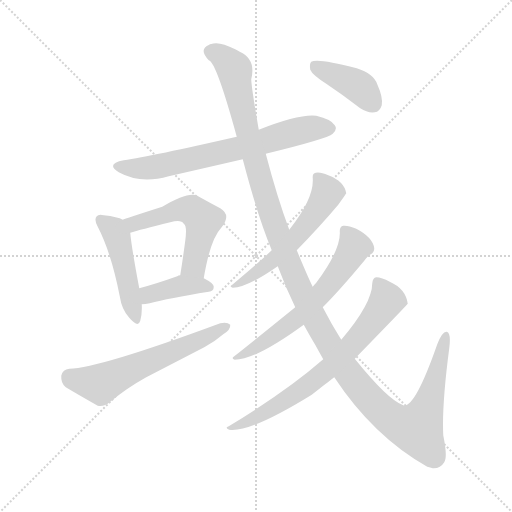
t = 0.00 s
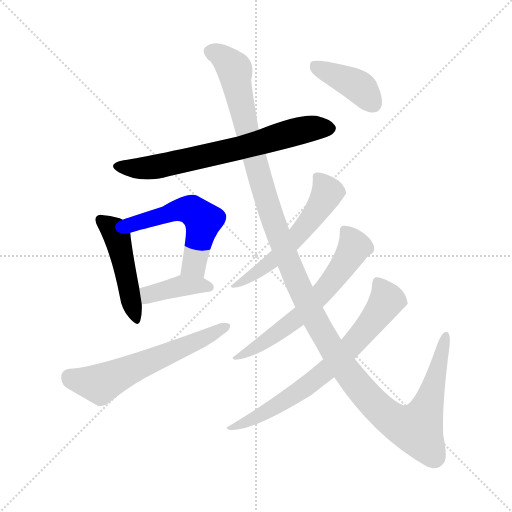
t = 1.68 s
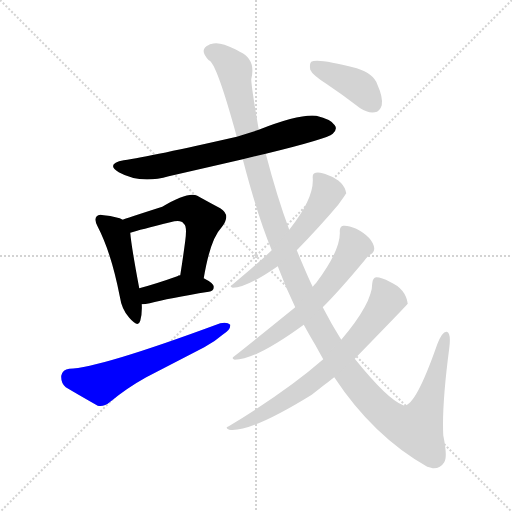
t = 3.36 s
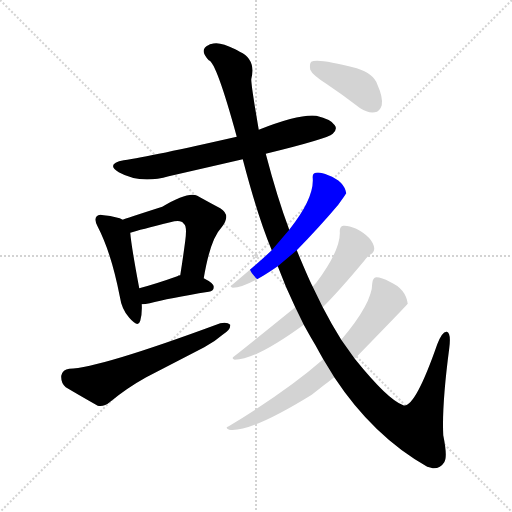
t = 5.04 s
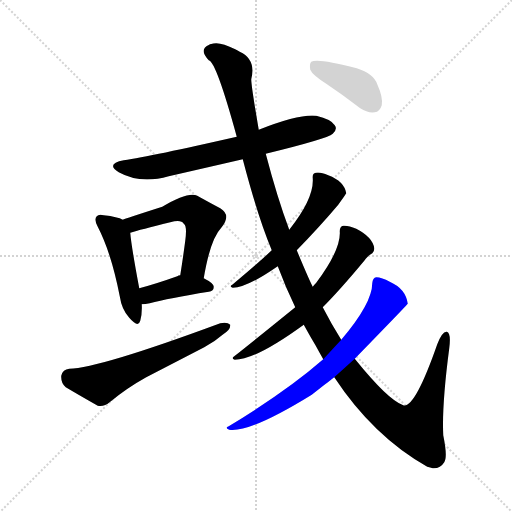
t = 6.73 s
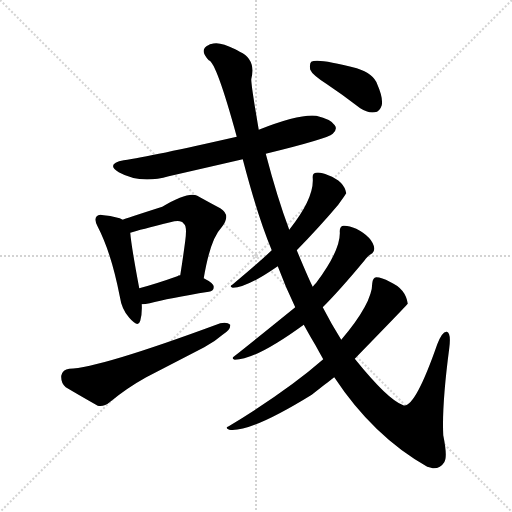
t = 8.41 s

The animated SVG that drew these frames (rendered in a browser with its animation timeline set to each time). Animation: 10 CSS @keyframes rules; one cycle of 8.41 s.

<svg version="1.1" viewBox="0 0 1024 1024" xmlns="http://www.w3.org/2000/svg">
  <g stroke="lightgray" stroke-dasharray="1,1" stroke-width="1" transform="scale(4, 4)">
    <line x1="0" y1="0" x2="256" y2="256"></line>
    <line x1="256" y1="0" x2="0" y2="256"></line>
    <line x1="128" y1="0" x2="128" y2="256"></line>
    <line x1="0" y1="128" x2="256" y2="128"></line>
  </g>
<g transform="scale(1, -1) translate(0, -900)">
   <style type="text/css">
    @keyframes keyframes0 {
      from {
       stroke: blue;
       stroke-dashoffset: 686;
       stroke-width: 128;
       }
       69% {
       animation-timing-function: step-end;
       stroke: blue;
       stroke-dashoffset: 0;
       stroke-width: 128;
       }
       to {
       stroke: black;
       stroke-width: 1024;
       }
       }
       #make-me-a-hanzi-animation-0 {
         animation: keyframes0 0.808268s both;
         animation-delay: 0.000000s;
         animation-timing-function: linear;
       }
    @keyframes keyframes1 {
      from {
       stroke: blue;
       stroke-dashoffset: 471;
       stroke-width: 128;
       }
       61% {
       animation-timing-function: step-end;
       stroke: blue;
       stroke-dashoffset: 0;
       stroke-width: 128;
       }
       to {
       stroke: black;
       stroke-width: 1024;
       }
       }
       #make-me-a-hanzi-animation-1 {
         animation: keyframes1 0.633301s both;
         animation-delay: 0.808268s;
         animation-timing-function: linear;
       }
    @keyframes keyframes2 {
      from {
       stroke: blue;
       stroke-dashoffset: 539;
       stroke-width: 128;
       }
       64% {
       animation-timing-function: step-end;
       stroke: blue;
       stroke-dashoffset: 0;
       stroke-width: 128;
       }
       to {
       stroke: black;
       stroke-width: 1024;
       }
       }
       #make-me-a-hanzi-animation-2 {
         animation: keyframes2 0.688639s both;
         animation-delay: 1.441569s;
         animation-timing-function: linear;
       }
    @keyframes keyframes3 {
      from {
       stroke: blue;
       stroke-dashoffset: 396;
       stroke-width: 128;
       }
       56% {
       animation-timing-function: step-end;
       stroke: blue;
       stroke-dashoffset: 0;
       stroke-width: 128;
       }
       to {
       stroke: black;
       stroke-width: 1024;
       }
       }
       #make-me-a-hanzi-animation-3 {
         animation: keyframes3 0.572266s both;
         animation-delay: 2.130208s;
         animation-timing-function: linear;
       }
    @keyframes keyframes4 {
      from {
       stroke: blue;
       stroke-dashoffset: 599;
       stroke-width: 128;
       }
       66% {
       animation-timing-function: step-end;
       stroke: blue;
       stroke-dashoffset: 0;
       stroke-width: 128;
       }
       to {
       stroke: black;
       stroke-width: 1024;
       }
       }
       #make-me-a-hanzi-animation-4 {
         animation: keyframes4 0.737467s both;
         animation-delay: 2.702474s;
         animation-timing-function: linear;
       }
    @keyframes keyframes5 {
      from {
       stroke: blue;
       stroke-dashoffset: 1343;
       stroke-width: 128;
       }
       81% {
       animation-timing-function: step-end;
       stroke: blue;
       stroke-dashoffset: 0;
       stroke-width: 128;
       }
       to {
       stroke: black;
       stroke-width: 1024;
       }
       }
       #make-me-a-hanzi-animation-5 {
         animation: keyframes5 1.342936s both;
         animation-delay: 3.439941s;
         animation-timing-function: linear;
       }
    @keyframes keyframes6 {
      from {
       stroke: blue;
       stroke-dashoffset: 558;
       stroke-width: 128;
       }
       64% {
       animation-timing-function: step-end;
       stroke: blue;
       stroke-dashoffset: 0;
       stroke-width: 128;
       }
       to {
       stroke: black;
       stroke-width: 1024;
       }
       }
       #make-me-a-hanzi-animation-6 {
         animation: keyframes6 0.704102s both;
         animation-delay: 4.782878s;
         animation-timing-function: linear;
       }
    @keyframes keyframes7 {
      from {
       stroke: blue;
       stroke-dashoffset: 620;
       stroke-width: 128;
       }
       67% {
       animation-timing-function: step-end;
       stroke: blue;
       stroke-dashoffset: 0;
       stroke-width: 128;
       }
       to {
       stroke: black;
       stroke-width: 1024;
       }
       }
       #make-me-a-hanzi-animation-7 {
         animation: keyframes7 0.754557s both;
         animation-delay: 5.486979s;
         animation-timing-function: linear;
       }
    @keyframes keyframes8 {
      from {
       stroke: blue;
       stroke-dashoffset: 703;
       stroke-width: 128;
       }
       70% {
       animation-timing-function: step-end;
       stroke: blue;
       stroke-dashoffset: 0;
       stroke-width: 128;
       }
       to {
       stroke: black;
       stroke-width: 1024;
       }
       }
       #make-me-a-hanzi-animation-8 {
         animation: keyframes8 0.822103s both;
         animation-delay: 6.241536s;
         animation-timing-function: linear;
       }
    @keyframes keyframes9 {
      from {
       stroke: blue;
       stroke-dashoffset: 401;
       stroke-width: 128;
       }
       57% {
       animation-timing-function: step-end;
       stroke: blue;
       stroke-dashoffset: 0;
       stroke-width: 128;
       }
       to {
       stroke: black;
       stroke-width: 1024;
       }
       }
       #make-me-a-hanzi-animation-9 {
         animation: keyframes9 0.576335s both;
         animation-delay: 7.063639s;
         animation-timing-function: linear;
       }
</style>
<path d="M 531.5 592.5 Q 654.5 622.5 665.5 632.5 Q 675.5 641.5 669.5 649.5 Q 662.5 661.5 632.5 668.5 Q 598.5 672.5 517.5 640.5 L 473.5 626.5 Q 302.5 587.5 247.5 579.5 Q 210.5 572.5 237.5 555.5 Q 280.5 531.5 337.5 547.5 Q 407.5 563.5 485.5 581.5 L 531.5 592.5 Z" fill="lightgray"></path> 
<path d="M 245.5 460.5 Q 235.5 466.5 207.5 469.5 Q 197.5 472.5 193.5 467.5 Q 187.5 461.5 195.5 446.5 Q 222.5 394.5 239.5 307.5 Q 243.5 280.5 258.5 264.5 Q 276.5 243.5 280.5 258.5 Q 284.5 271.5 283.5 291.5 L 278.5 323.5 Q 262.5 408.5 260.5 434.5 C 258.5 454.5 258.5 454.5 245.5 460.5 Z" fill="lightgray"></path> 
<path d="M 407.5 343.5 Q 420.5 421.5 442.5 444.5 Q 463.5 469.5 440.5 483.5 Q 421.5 493.5 394.5 508.5 Q 376.5 517.5 324.5 486.5 Q 249.5 462.5 245.5 460.5 C 217.5 450.5 231.5 425.5 260.5 434.5 Q 279.5 440.5 340.5 455.5 Q 362.5 461.5 367.5 452.5 Q 374.5 448.5 370.5 418.5 Q 366.5 387.5 360.5 349.5 C 355.5 319.5 402.5 313.5 407.5 343.5 Z" fill="lightgray"></path> 
<path d="M 283.5 291.5 Q 290.5 291.5 299.5 293.5 Q 336.5 303.5 417.5 316.5 Q 427.5 317.5 427.5 326.5 Q 427.5 333.5 407.5 343.5 L 360.5 349.5 Q 356.5 349.5 354.5 347.5 Q 312.5 332.5 278.5 323.5 C 249.5 315.5 253.5 290.5 283.5 291.5 Z" fill="lightgray"></path> 
<path d="M 138.5 162.5 Q 125.5 161.5 122.5 148.5 Q 121.5 133.5 131.5 125.5 Q 158.5 109.5 195.5 88.5 Q 207.5 85.5 220.5 96.5 Q 254.5 124.5 292.5 145.5 L 408.5 205.5 Q 430.5 217.5 446.5 231.5 Q 461.5 240.5 460.5 250.5 Q 454.5 256.5 440.5 253.5 Q 197.5 163.5 138.5 162.5 Z" fill="lightgray"></path> 
<path d="M 668.5 145.5 Q 746.5 27.5 854.5 -33.5 Q 860.5 -34.5 865.5 -36.5 Q 880.5 -37.5 888.5 -24.5 Q 895.5 -14.5 886.5 29.5 Q 883.5 89.5 898.5 203.5 Q 902.5 234.5 893.5 236.5 Q 884.5 237.5 874.5 211.5 Q 829.5 82.5 806.5 89.5 Q 776.5 99.5 709.5 182.5 L 682.5 220.5 Q 663.5 250.5 645.5 285.5 L 625.5 326.5 Q 618.5 339.5 593.5 399.5 L 578.5 440.5 Q 554.5 504.5 531.5 592.5 L 517.5 640.5 Q 502.5 727.5 502.5 741.5 Q 512.5 781.5 479.5 796.5 Q 475.5 799.5 470.5 801.5 Q 446.5 813.5 432.5 813.5 Q 419.5 812.5 418.5 810.5 Q 396.5 801.5 417.5 779.5 Q 432.5 776.5 473.5 626.5 L 485.5 581.5 Q 515.5 466.5 543.5 399.5 L 555.5 367.5 Q 571.5 324.5 590.5 285.5 L 607.5 250.5 Q 619.5 228.5 631.5 208.5 Q 638.5 195.5 646.5 181.5 L 668.5 145.5 Z" fill="lightgray"></path> 
<path d="M 593.5 399.5 Q 638.5 445.5 676.5 490.5 Q 691.5 511.5 692.5 513.5 Q 688.5 537.5 656.5 549.5 Q 640.5 556.5 631.5 554.5 Q 624.5 553.5 625.5 543.5 Q 628.5 503.5 578.5 440.5 L 543.5 399.5 Q 518.5 375.5 464.5 330.5 Q 457.5 327.5 465.5 324.5 Q 493.5 324.5 555.5 367.5 L 593.5 399.5 Z" fill="lightgray"></path> 
<path d="M 645.5 285.5 Q 679.5 319.5 728.5 378.5 Q 735.5 388.5 741.5 391.5 Q 748.5 395.5 748.5 403.5 Q 745.5 425.5 712.5 442.5 Q 696.5 449.5 686.5 448.5 Q 679.5 447.5 679.5 437.5 Q 682.5 401.5 632.5 334.5 Q 628.5 330.5 625.5 326.5 L 590.5 285.5 Q 500.5 212.5 468.5 187.5 Q 461.5 183.5 469.5 180.5 Q 511.5 180.5 607.5 250.5 L 645.5 285.5 Z" fill="lightgray"></path> 
<path d="M 646.5 181.5 Q 574.5 118.5 457.5 47.5 Q 448.5 44.5 458.5 40.5 Q 500.5 34.5 623.5 110.5 Q 665.5 143.5 668.5 145.5 L 709.5 182.5 Q 814.5 290.5 815.5 292.5 Q 811.5 322.5 779.5 336.5 Q 763.5 345.5 752.5 345.5 Q 745.5 344.5 744.5 333.5 Q 744.5 293.5 682.5 220.5 L 646.5 181.5 Z" fill="lightgray"></path> 
<path d="M 652.5 732.5 Q 685.5 710.5 720.5 683.5 Q 735.5 673.5 749.5 675.5 Q 759.5 676.5 763.5 689.5 Q 766.5 704.5 754.5 731.5 Q 747.5 752.5 713.5 763.5 Q 634.5 784.5 622.5 776.5 Q 618.5 772.5 620.5 760.5 Q 624.5 750.5 652.5 732.5 Z" fill="lightgray"></path> 
      <clipPath id="make-me-a-hanzi-clip-0">
      <path d="M 531.5 592.5 Q 654.5 622.5 665.5 632.5 Q 675.5 641.5 669.5 649.5 Q 662.5 661.5 632.5 668.5 Q 598.5 672.5 517.5 640.5 L 473.5 626.5 Q 302.5 587.5 247.5 579.5 Q 210.5 572.5 237.5 555.5 Q 280.5 531.5 337.5 547.5 Q 407.5 563.5 485.5 581.5 L 531.5 592.5 Z" fill="lightgray"></path>
      </clipPath>
      <path clip-path="url(#make-me-a-hanzi-clip-0)" d="M 239.5 568.5 L 262.5 563.5 L 321.5 568.5 L 457.5 598.5 L 610.5 641.5 L 659.5 642.5 " fill="none" id="make-me-a-hanzi-animation-0" stroke-dasharray="558 1116" stroke-linecap="round"></path>

      <clipPath id="make-me-a-hanzi-clip-1">
      <path d="M 245.5 460.5 Q 235.5 466.5 207.5 469.5 Q 197.5 472.5 193.5 467.5 Q 187.5 461.5 195.5 446.5 Q 222.5 394.5 239.5 307.5 Q 243.5 280.5 258.5 264.5 Q 276.5 243.5 280.5 258.5 Q 284.5 271.5 283.5 291.5 L 278.5 323.5 Q 262.5 408.5 260.5 434.5 C 258.5 454.5 258.5 454.5 245.5 460.5 Z" fill="lightgray"></path>
      </clipPath>
      <path clip-path="url(#make-me-a-hanzi-clip-1)" d="M 201.5 460.5 L 227.5 439.5 L 236.5 419.5 L 270.5 263.5 " fill="none" id="make-me-a-hanzi-animation-1" stroke-dasharray="343 686" stroke-linecap="round"></path>

      <clipPath id="make-me-a-hanzi-clip-2">
      <path d="M 407.5 343.5 Q 420.5 421.5 442.5 444.5 Q 463.5 469.5 440.5 483.5 Q 421.5 493.5 394.5 508.5 Q 376.5 517.5 324.5 486.5 Q 249.5 462.5 245.5 460.5 C 217.5 450.5 231.5 425.5 260.5 434.5 Q 279.5 440.5 340.5 455.5 Q 362.5 461.5 367.5 452.5 Q 374.5 448.5 370.5 418.5 Q 366.5 387.5 360.5 349.5 C 355.5 319.5 402.5 313.5 407.5 343.5 Z" fill="lightgray"></path>
      </clipPath>
      <path clip-path="url(#make-me-a-hanzi-clip-2)" d="M 249.5 454.5 L 268.5 452.5 L 361.5 481.5 L 386.5 478.5 L 406.5 459.5 L 390.5 379.5 L 369.5 355.5 " fill="none" id="make-me-a-hanzi-animation-2" stroke-dasharray="411 822" stroke-linecap="round"></path>

      <clipPath id="make-me-a-hanzi-clip-3">
      <path d="M 283.5 291.5 Q 290.5 291.5 299.5 293.5 Q 336.5 303.5 417.5 316.5 Q 427.5 317.5 427.5 326.5 Q 427.5 333.5 407.5 343.5 L 360.5 349.5 Q 356.5 349.5 354.5 347.5 Q 312.5 332.5 278.5 323.5 C 249.5 315.5 253.5 290.5 283.5 291.5 Z" fill="lightgray"></path>
      </clipPath>
      <path clip-path="url(#make-me-a-hanzi-clip-3)" d="M 286.5 297.5 L 304.5 313.5 L 364.5 328.5 L 418.5 325.5 " fill="none" id="make-me-a-hanzi-animation-3" stroke-dasharray="268 536" stroke-linecap="round"></path>

      <clipPath id="make-me-a-hanzi-clip-4">
      <path d="M 138.5 162.5 Q 125.5 161.5 122.5 148.5 Q 121.5 133.5 131.5 125.5 Q 158.5 109.5 195.5 88.5 Q 207.5 85.5 220.5 96.5 Q 254.5 124.5 292.5 145.5 L 408.5 205.5 Q 430.5 217.5 446.5 231.5 Q 461.5 240.5 460.5 250.5 Q 454.5 256.5 440.5 253.5 Q 197.5 163.5 138.5 162.5 Z" fill="lightgray"></path>
      </clipPath>
      <path clip-path="url(#make-me-a-hanzi-clip-4)" d="M 138.5 146.5 L 200.5 131.5 L 454.5 247.5 " fill="none" id="make-me-a-hanzi-animation-4" stroke-dasharray="471 942" stroke-linecap="round"></path>

      <clipPath id="make-me-a-hanzi-clip-5">
      <path d="M 668.5 145.5 Q 746.5 27.5 854.5 -33.5 Q 860.5 -34.5 865.5 -36.5 Q 880.5 -37.5 888.5 -24.5 Q 895.5 -14.5 886.5 29.5 Q 883.5 89.5 898.5 203.5 Q 902.5 234.5 893.5 236.5 Q 884.5 237.5 874.5 211.5 Q 829.5 82.5 806.5 89.5 Q 776.5 99.5 709.5 182.5 L 682.5 220.5 Q 663.5 250.5 645.5 285.5 L 625.5 326.5 Q 618.5 339.5 593.5 399.5 L 578.5 440.5 Q 554.5 504.5 531.5 592.5 L 517.5 640.5 Q 502.5 727.5 502.5 741.5 Q 512.5 781.5 479.5 796.5 Q 475.5 799.5 470.5 801.5 Q 446.5 813.5 432.5 813.5 Q 419.5 812.5 418.5 810.5 Q 396.5 801.5 417.5 779.5 Q 432.5 776.5 473.5 626.5 L 485.5 581.5 Q 515.5 466.5 543.5 399.5 L 555.5 367.5 Q 571.5 324.5 590.5 285.5 L 607.5 250.5 Q 619.5 228.5 631.5 208.5 Q 638.5 195.5 646.5 181.5 L 668.5 145.5 Z" fill="lightgray"></path>
      </clipPath>
      <path clip-path="url(#make-me-a-hanzi-clip-5)" d="M 423.5 794.5 L 442.5 788.5 L 469.5 760.5 L 491.5 645.5 L 534.5 493.5 L 609.5 302.5 L 687.5 165.5 L 745.5 95.5 L 788.5 57.5 L 815.5 45.5 L 836.5 46.5 L 860.5 105.5 L 891.5 229.5 " fill="none" id="make-me-a-hanzi-animation-5" stroke-dasharray="1215 2430" stroke-linecap="round"></path>

      <clipPath id="make-me-a-hanzi-clip-6">
      <path d="M 593.5 399.5 Q 638.5 445.5 676.5 490.5 Q 691.5 511.5 692.5 513.5 Q 688.5 537.5 656.5 549.5 Q 640.5 556.5 631.5 554.5 Q 624.5 553.5 625.5 543.5 Q 628.5 503.5 578.5 440.5 L 543.5 399.5 Q 518.5 375.5 464.5 330.5 Q 457.5 327.5 465.5 324.5 Q 493.5 324.5 555.5 367.5 L 593.5 399.5 Z" fill="lightgray"></path>
      </clipPath>
      <path clip-path="url(#make-me-a-hanzi-clip-6)" d="M 636.5 544.5 L 655.5 514.5 L 606.5 441.5 L 539.5 372.5 L 469.5 328.5 " fill="none" id="make-me-a-hanzi-animation-6" stroke-dasharray="430 860" stroke-linecap="round"></path>

      <clipPath id="make-me-a-hanzi-clip-7">
      <path d="M 645.5 285.5 Q 679.5 319.5 728.5 378.5 Q 735.5 388.5 741.5 391.5 Q 748.5 395.5 748.5 403.5 Q 745.5 425.5 712.5 442.5 Q 696.5 449.5 686.5 448.5 Q 679.5 447.5 679.5 437.5 Q 682.5 401.5 632.5 334.5 Q 628.5 330.5 625.5 326.5 L 590.5 285.5 Q 500.5 212.5 468.5 187.5 Q 461.5 183.5 469.5 180.5 Q 511.5 180.5 607.5 250.5 L 645.5 285.5 Z" fill="lightgray"></path>
      </clipPath>
      <path clip-path="url(#make-me-a-hanzi-clip-7)" d="M 691.5 437.5 L 708.5 406.5 L 652.5 323.5 L 588.5 257.5 L 473.5 184.5 " fill="none" id="make-me-a-hanzi-animation-7" stroke-dasharray="492 984" stroke-linecap="round"></path>

      <clipPath id="make-me-a-hanzi-clip-8">
      <path d="M 646.5 181.5 Q 574.5 118.5 457.5 47.5 Q 448.5 44.5 458.5 40.5 Q 500.5 34.5 623.5 110.5 Q 665.5 143.5 668.5 145.5 L 709.5 182.5 Q 814.5 290.5 815.5 292.5 Q 811.5 322.5 779.5 336.5 Q 763.5 345.5 752.5 345.5 Q 745.5 344.5 744.5 333.5 Q 744.5 293.5 682.5 220.5 L 646.5 181.5 Z" fill="lightgray"></path>
      </clipPath>
      <path clip-path="url(#make-me-a-hanzi-clip-8)" d="M 756.5 334.5 L 772.5 297.5 L 704.5 207.5 L 604.5 119.5 L 509.5 63.5 L 462.5 44.5 " fill="none" id="make-me-a-hanzi-animation-8" stroke-dasharray="575 1150" stroke-linecap="round"></path>

      <clipPath id="make-me-a-hanzi-clip-9">
      <path d="M 652.5 732.5 Q 685.5 710.5 720.5 683.5 Q 735.5 673.5 749.5 675.5 Q 759.5 676.5 763.5 689.5 Q 766.5 704.5 754.5 731.5 Q 747.5 752.5 713.5 763.5 Q 634.5 784.5 622.5 776.5 Q 618.5 772.5 620.5 760.5 Q 624.5 750.5 652.5 732.5 Z" fill="lightgray"></path>
      </clipPath>
      <path clip-path="url(#make-me-a-hanzi-clip-9)" d="M 627.5 770.5 L 717.5 726.5 L 746.5 692.5 " fill="none" id="make-me-a-hanzi-animation-9" stroke-dasharray="273 546" stroke-linecap="round"></path>

</g>
</svg>
